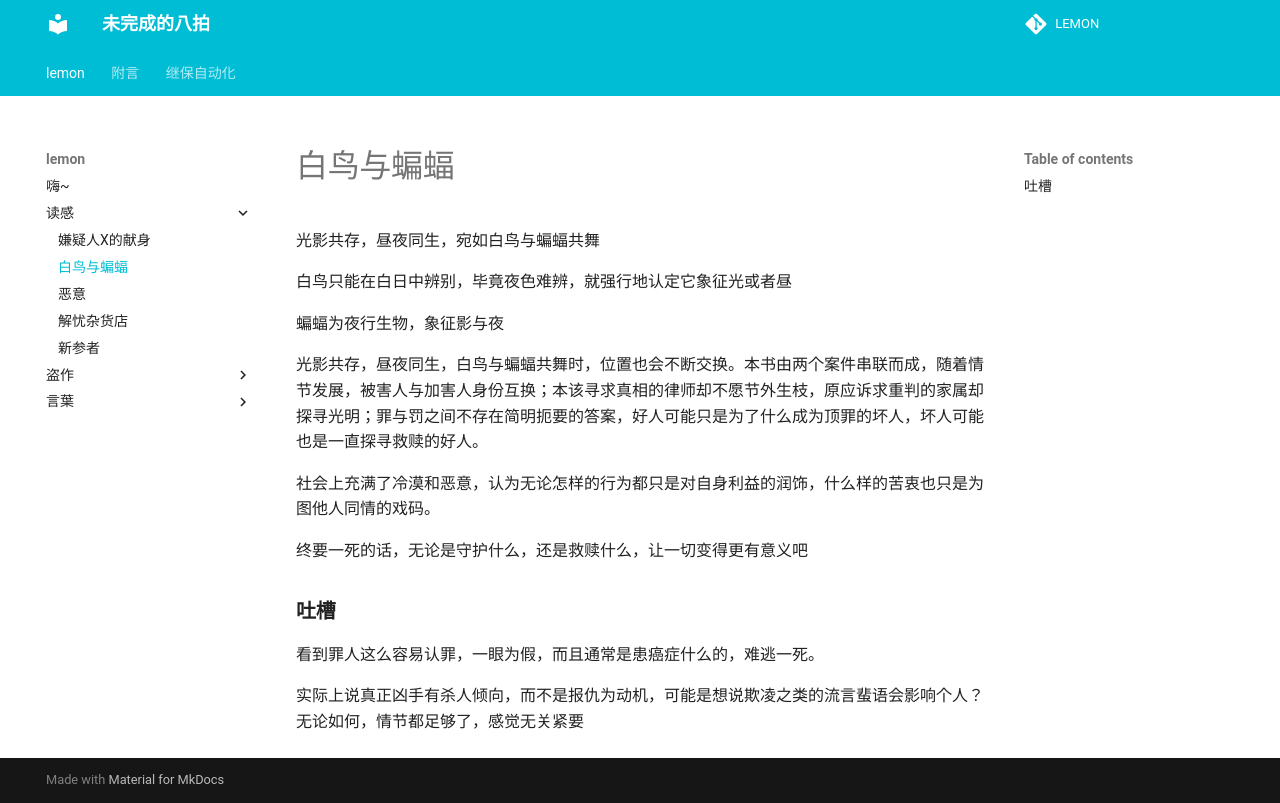

repository: miaolianlemon/lemon · page: lemon/读感/白鸟与蝙蝠/index.html · generator: mkdocs

光影共存，昼夜同生，宛如白鸟与蝙蝠共舞

白鸟只能在白日中辨别，毕竟夜色难辨，就强行地认定它象征光或者昼

蝙蝠为夜行生物，象征影与夜

光影共存，昼夜同生，白鸟与蝙蝠共舞时，位置也会不断交换。本书由两个案件串联而成，随着情节发展，被害人与加害人身份互换；本该寻求真相的律师却不愿节外生枝，原应诉求重判的家属却探寻光明；罪与罚之间不存在简明扼要的答案，好人可能只是为了什么成为顶罪的坏人，坏人可能也是一直探寻救赎的好人。

社会上充满了冷漠和恶意，认为无论怎样的行为都只是对自身利益的润饰，什么样的苦衷也只是为图他人同情的戏码。

终要一死的话，无论是守护什么，还是救赎什么，让一切变得更有意义吧

### **吐槽**

看到罪人这么容易认罪，一眼为假，而且通常是患癌症什么的，难逃一死。

实际上说真正凶手有杀人倾向，而不是报仇为动机，可能是想说欺凌之类的流言蜚语会影响个人？无论如何，情节都足够了，感觉无关紧要
